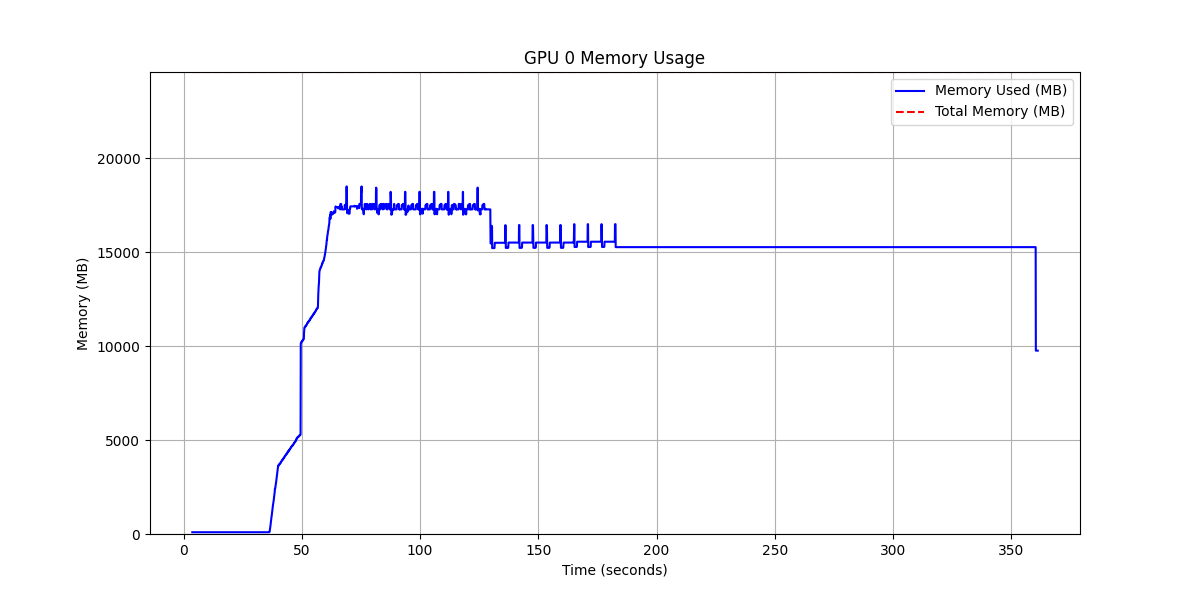

The table this chart was drawn from, first rows:
timestamp, memory_used_mb, memory_total_mb, utilization_pct
3.612, 94, 24576, 0.3825
4.047, 94, 24576, 0.3825
4.146, 94, 24576, 0.3825
4.246, 94, 24576, 0.3825
4.305, 94, 24576, 0.3825
4.405, 94, 24576, 0.3825
4.464, 94, 24576, 0.3825
4.545, 94, 24576, 0.3825
4.627, 94, 24576, 0.3825
4.729, 94, 24576, 0.3825
4.788, 94, 24576, 0.3825
4.869, 94, 24576, 0.3825
4.945, 94, 24576, 0.3825
5.045, 94, 24576, 0.3825
5.128, 94, 24576, 0.3825
5.205, 94, 24576, 0.3825
5.285, 94, 24576, 0.3825
5.35, 94, 24576, 0.3825
5.41, 94, 24576, 0.3825
5.472, 94, 24576, 0.3825
5.539, 94, 24576, 0.3825
5.6, 94, 24576, 0.3825
5.691, 94, 24576, 0.3825
5.799, 94, 24576, 0.3825
5.879, 94, 24576, 0.3825
5.959, 94, 24576, 0.3825
6.04, 94, 24576, 0.3825
6.108, 94, 24576, 0.3825
6.191, 94, 24576, 0.3825
6.299, 94, 24576, 0.3825
6.379, 94, 24576, 0.3825
6.461, 94, 24576, 0.3825
6.546, 94, 24576, 0.3825
6.645, 94, 24576, 0.3825
6.731, 94, 24576, 0.3825
6.789, 94, 24576, 0.3825
6.874, 94, 24576, 0.3825
6.954, 94, 24576, 0.3825
7.008, 94, 24576, 0.3825
7.069, 94, 24576, 0.3825
7.126, 94, 24576, 0.3825
7.182, 94, 24576, 0.3825
7.277, 94, 24576, 0.3825
7.336, 94, 24576, 0.3825
7.393, 94, 24576, 0.3825
7.475, 94, 24576, 0.3825
7.533, 94, 24576, 0.3825
7.592, 94, 24576, 0.3825
7.675, 94, 24576, 0.3825
7.734, 94, 24576, 0.3825
7.794, 94, 24576, 0.3825
7.87, 94, 24576, 0.3825
7.94, 94, 24576, 0.3825
7.999, 94, 24576, 0.3825
8.059, 94, 24576, 0.3825
8.13, 94, 24576, 0.3825
8.192, 94, 24576, 0.3825
8.253, 94, 24576, 0.3825
8.326, 94, 24576, 0.3825
8.377, 94, 24576, 0.3825
... 4,675 more rows
